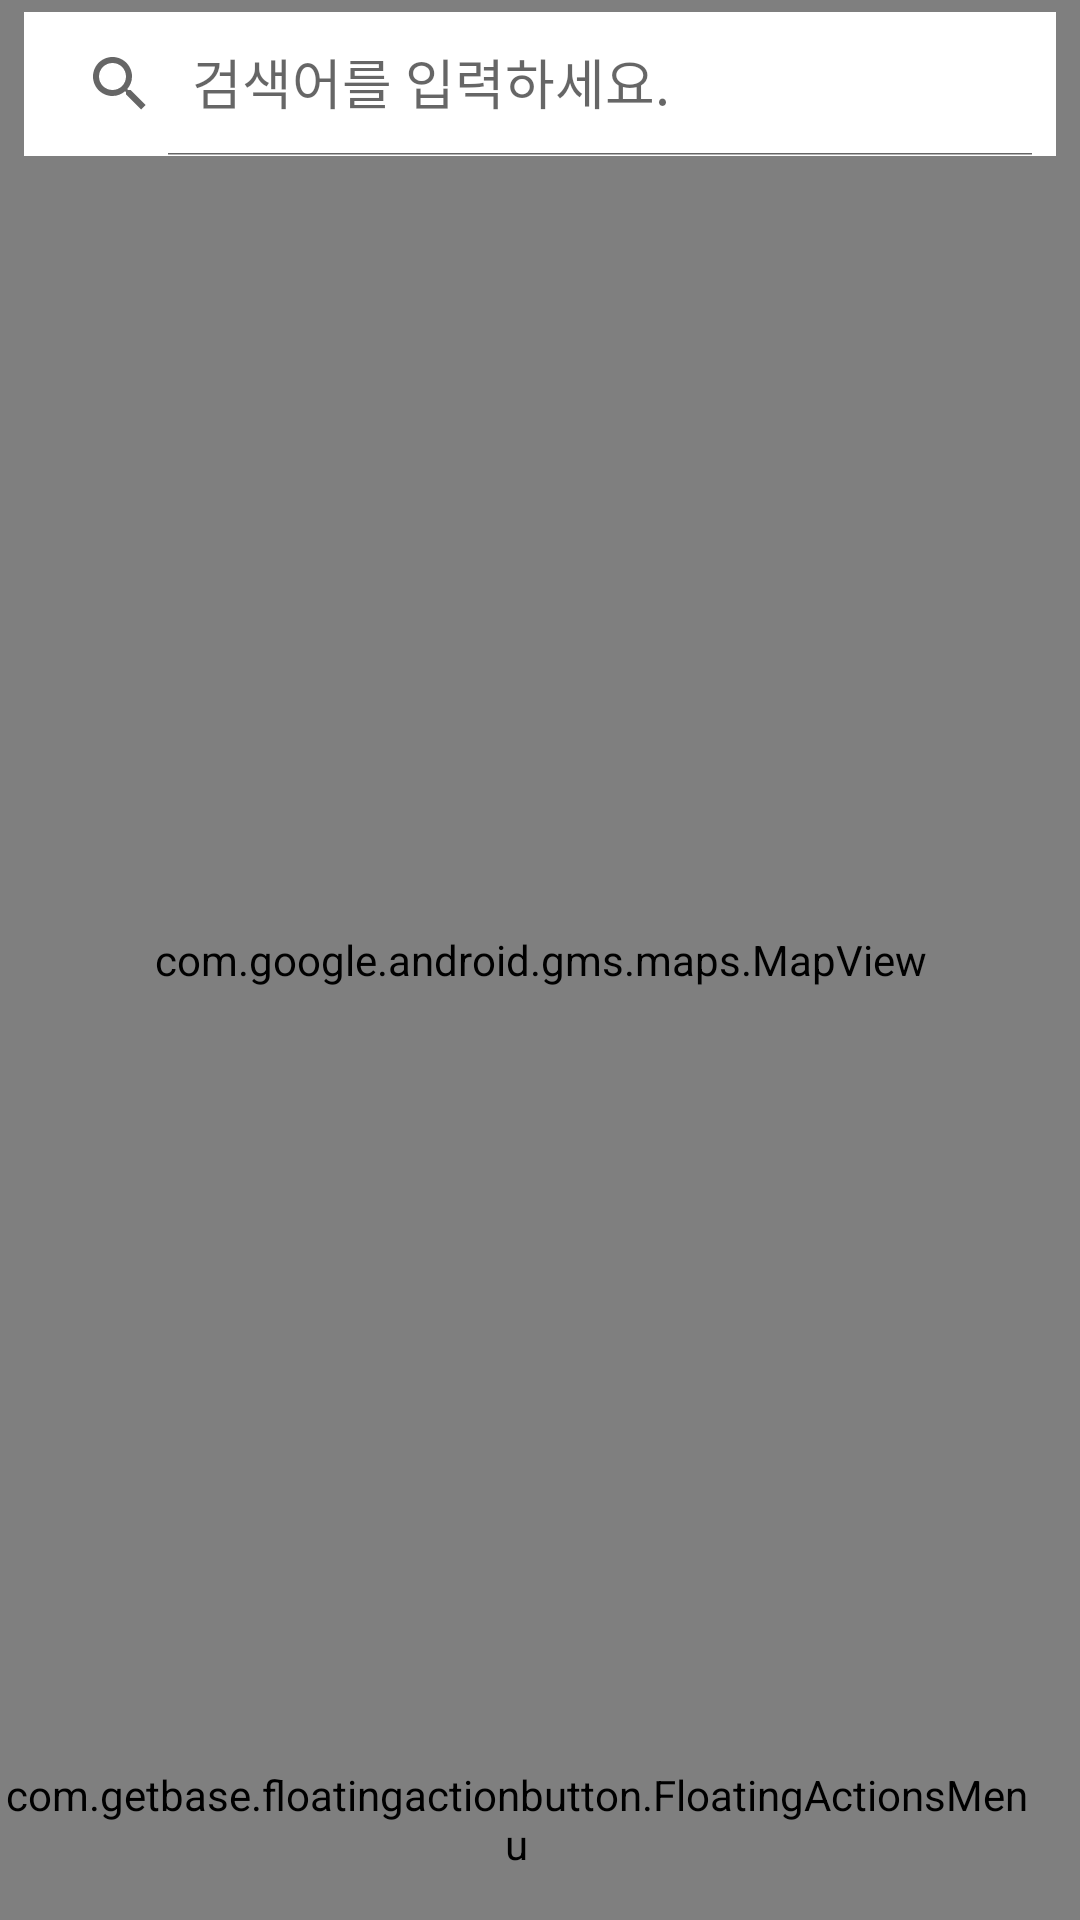

Reconstruct the res/layout file that produces this screen, plus the resources it refers to.
<!-- AndroidManifest.xml: application theme AppTheme -->
<!-- res/layout/fragment_map.xml -->
<?xml version="1.0" encoding="utf-8"?>
<FrameLayout xmlns:android="http://schemas.android.com/apk/res/android"
    xmlns:tools="http://schemas.android.com/tools"
    android:id="@+id/mapParent"
    android:layout_width="match_parent"
    android:layout_height="match_parent"
    xmlns:app="http://schemas.android.com/apk/res-auto"
    tools:context=".map.ui.MapFragment">

    <com.google.android.gms.maps.MapView
        android:id="@+id/mapView"
        android:layout_width="match_parent"
        android:layout_height="match_parent" />

    <androidx.appcompat.widget.SearchView
        android:id="@+id/search_view"
        android:layout_width="match_parent"
        android:layout_height="wrap_content"
        app:iconifiedByDefault="false"
        android:background="@android:color/white"
        app:queryHint="검색어를 입력하세요."
        android:layout_marginTop="4dp"
        android:layout_marginStart="8dp"
        android:layout_marginEnd="8dp"/>

    <com.getbase.floatingactionbutton.FloatingActionsMenu
        android:id="@+id/floatingmenu"
        android:layout_width="wrap_content"
        android:layout_height="wrap_content"
        android:layout_gravity="bottom|end"
        android:layout_marginEnd="16dp"
        android:layout_marginBottom="16dp"
        app:fab_addButtonSize="mini"
        app:fab_addButtonColorNormal="@color/pink"
        app:fab_addButtonColorPressed="@color/pink_pressed"
        app:fab_labelsPosition="left"
        app:fab_labelStyle="@style/menu_labels_style">

        <com.getbase.floatingactionbutton.FloatingActionButton
            android:id="@+id/helpBtn"
            android:layout_width="wrap_content"
            android:layout_height="wrap_content"
            app:fab_size="mini"
            app:fab_colorNormal="@color/pink"
            app:fab_title="@string/help_title"
            app:fab_colorPressed="@color/pink_pressed"
            app:fab_icon="@drawable/baseline_help_outline_black_24"/>

        <com.getbase.floatingactionbutton.FloatingActionButton
            android:id="@+id/myLocationBtn"
            android:layout_width="wrap_content"
            android:layout_height="wrap_content"
            app:fab_size="mini"
            app:fab_colorNormal="@color/pink"
            app:fab_title="@string/mylocation_title"
            app:fab_colorPressed="@color/pink_pressed"
            app:fab_icon="@drawable/baseline_gps_fixed_black_24"/>

        <com.getbase.floatingactionbutton.FloatingActionButton
            android:id="@+id/lastLocationBtn"
            android:layout_width="wrap_content"
            android:layout_height="wrap_content"
            app:fab_colorNormal="@color/pink"
            app:fab_size="mini"
            app:fab_title="@string/lastlocation_title"
            app:fab_colorPressed="@color/pink_pressed"
            app:fab_icon="@drawable/baseline_gps_fixed_black_24"/>

    </com.getbase.floatingactionbutton.FloatingActionsMenu>
</FrameLayout>
<!-- resources referenced by this layout -->
<resources>
  <string name="help_title">도움말</string>
  <string name="lastlocation_title">마지막 검색 위치</string>
  <string name="mylocation_title">내 위치</string>
  <style name="menu_labels_style">
  		<item name="android:background">@drawable/fab_label_background</item>
  		<item name="android:textColor">@android:color/white</item>
  	</style>
  <style name="AppTheme" parent="Theme.AppCompat.Light.DarkActionBar">
  		
  		<item name="colorPrimary">@color/colorPrimary</item>
  		<item name="colorPrimaryDark">@color/colorPrimaryDark</item>
  		<item name="colorAccent">@color/colorAccent</item>
  	</style>
  <!-- not gathered from this repository: default colours our renderer supplied (Android Studio template values) -->
  <color name="colorPrimary">#FF6200EE</color>
  <color name="colorPrimaryDark">#FF3700B3</color>
  <color name="colorAccent">#FF03DAC5</color>
</resources>
